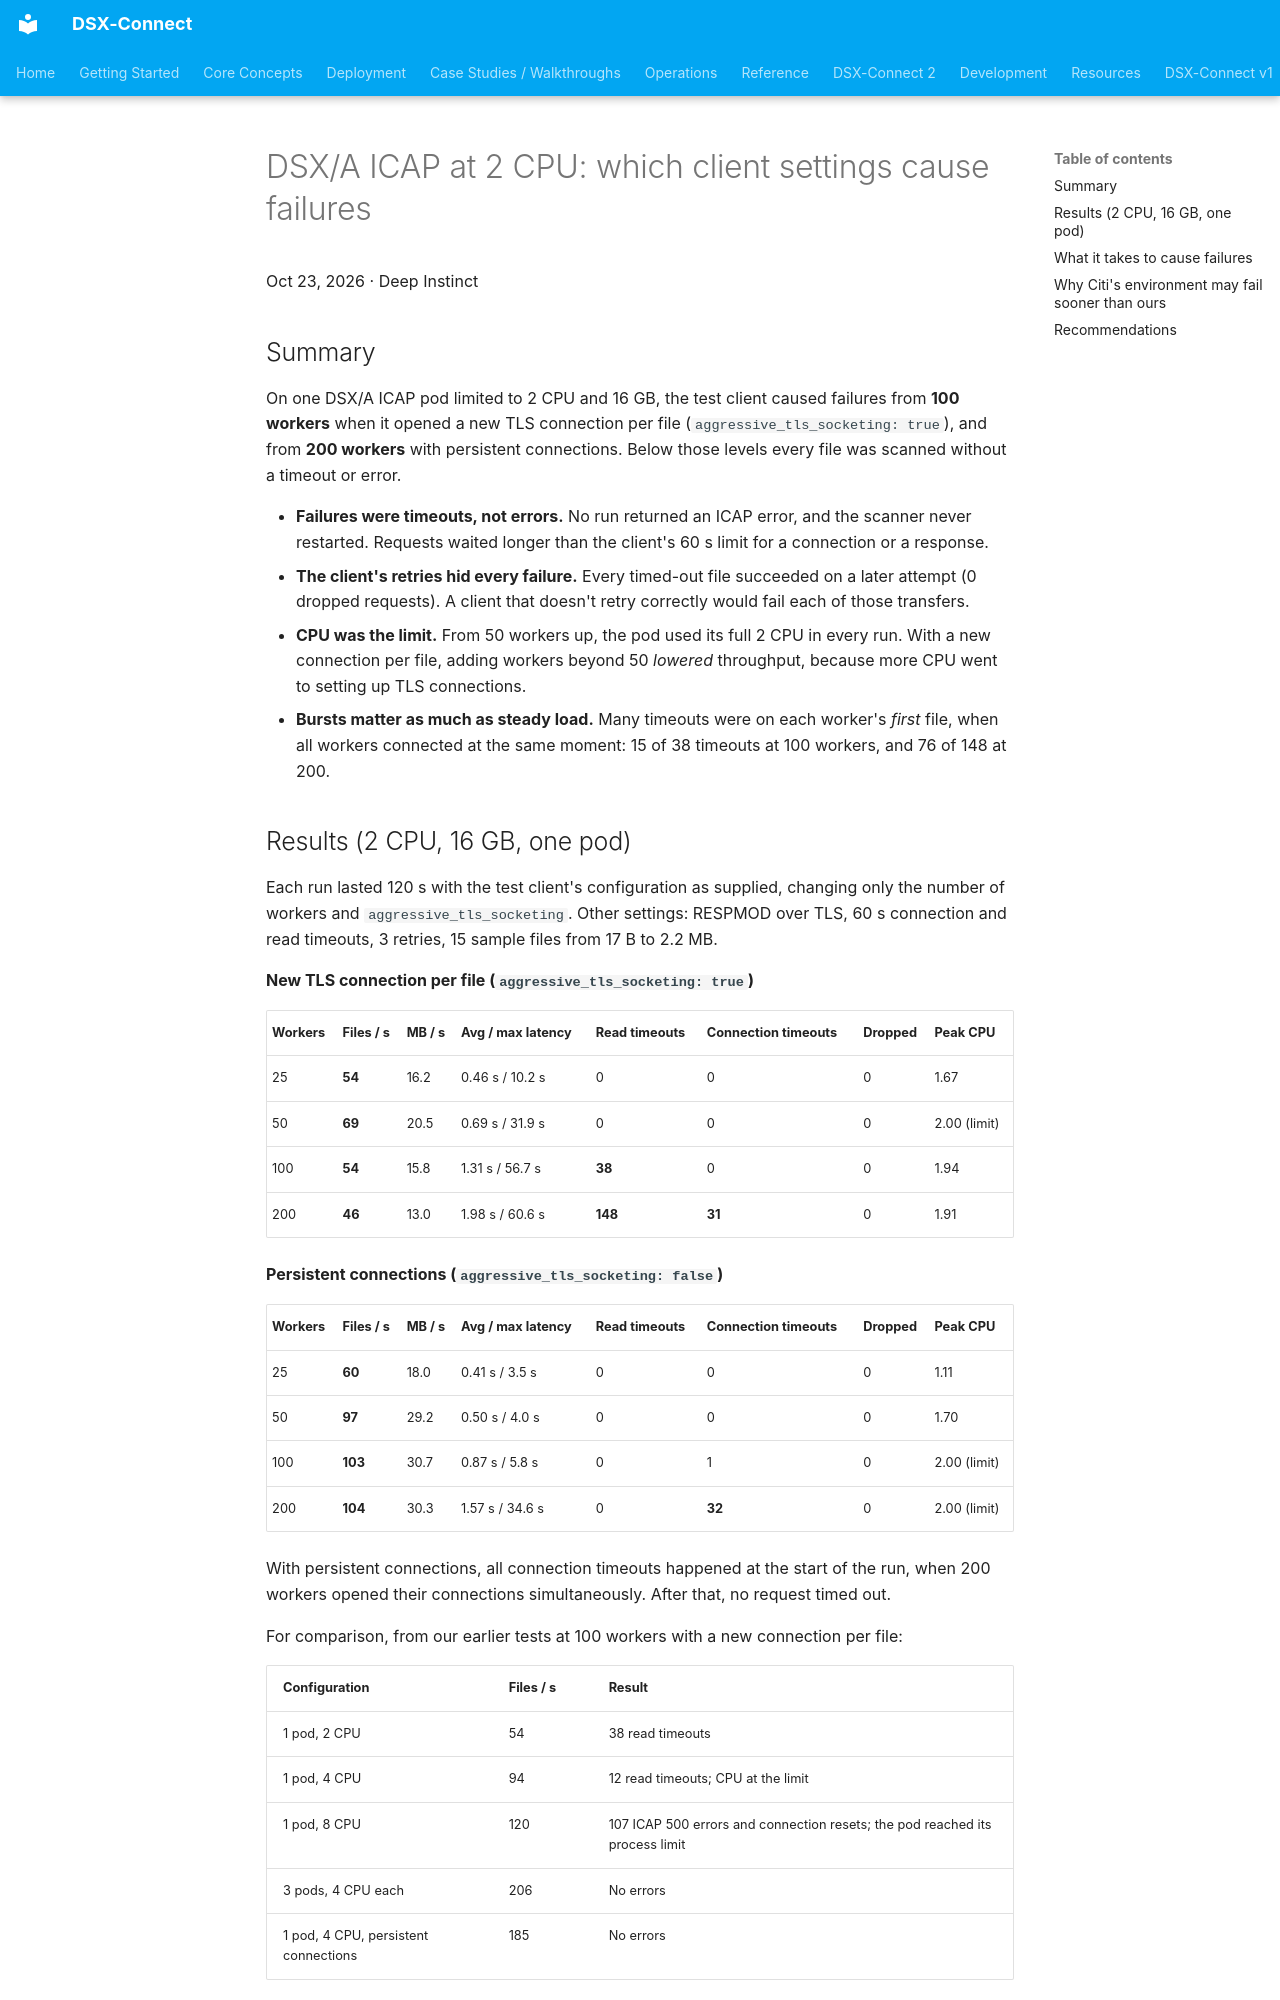

repository: deep-instinct/dsx-connect · page: runbooks/citi-icap-failure-envelope/index.html · generator: mkdocs

# DSX/A ICAP at 2 CPU: which client settings cause failures

Oct 23, 2026 · Deep Instinct

## Summary

On one DSX/A ICAP pod limited to 2 CPU and 16 GB, the test client caused failures from **100 workers** when it opened a new TLS connection per file (`aggressive_tls_socketing: true`), and from **200 workers** with persistent connections. Below those levels every file was scanned without a timeout or error.

- **Failures were timeouts, not errors.** No run returned an ICAP error, and the scanner never restarted. Requests waited longer than the client's 60 s limit for a connection or a response.
- **The client's retries hid every failure.** Every timed-out file succeeded on a later attempt (0 dropped requests). A client that doesn't retry correctly would fail each of those transfers.
- **CPU was the limit.** From 50 workers up, the pod used its full 2 CPU in every run. With a new connection per file, adding workers beyond 50 *lowered* throughput, because more CPU went to setting up TLS connections.
- **Bursts matter as much as steady load.** Many timeouts were on each worker's *first* file, when all workers connected at the same moment: 15 of 38 timeouts at 100 workers, and 76 of 148 at 200.

## Results (2 CPU, 16 GB, one pod)

Each run lasted 120 s with the test client's configuration as supplied, changing only the number of workers and `aggressive_tls_socketing`. Other settings: RESPMOD over TLS, 60 s connection and read timeouts, 3 retries, 15 sample files from 17 B to 2.2 MB.

**New TLS connection per file (`aggressive_tls_socketing: true`)**

| Workers | Files / s | MB / s | Avg / max latency | Read timeouts | Connection timeouts | Dropped | Peak CPU |
| --- | --- | --- | --- | --- | --- | --- | --- |
| 25 | **54** | 16.2 | 0.46 s / 10.2 s | 0 | 0 | 0 | 1.67 |
| 50 | **69** | 20.5 | 0.69 s / 31.9 s | 0 | 0 | 0 | 2.00 (limit) |
| 100 | **54** | 15.8 | 1.31 s / 56.7 s | **38** | 0 | 0 | 1.94 |
| 200 | **46** | 13.0 | 1.98 s / 60.6 s | **148** | **31** | 0 | 1.91 |

**Persistent connections (`aggressive_tls_socketing: false`)**

| Workers | Files / s | MB / s | Avg / max latency | Read timeouts | Connection timeouts | Dropped | Peak CPU |
| --- | --- | --- | --- | --- | --- | --- | --- |
| 25 | **60** | 18.0 | 0.41 s / 3.5 s | 0 | 0 | 0 | 1.11 |
| 50 | **97** | 29.2 | 0.50 s / 4.0 s | 0 | 0 | 0 | 1.70 |
| 100 | **103** | 30.7 | 0.87 s / 5.8 s | 0 | 1 | 0 | 2.00 (limit) |
| 200 | **104** | 30.3 | 1.57 s / 34.6 s | 0 | **32** | 0 | 2.00 (limit) |

With persistent connections, all connection timeouts happened at the start of the run, when 200 workers opened their connections simultaneously. After that, no request timed out.

For comparison, from our earlier tests at 100 workers with a new connection per file:

| Configuration | Files / s | Result |
| --- | --- | --- |
| 1 pod, 2 CPU | 54 | 38 read timeouts |
| 1 pod, 4 CPU | 94 | 12 read timeouts; CPU at the limit |
| 1 pod, 8 CPU | 120 | 107 ICAP 500 errors and connection resets; the pod reached its process limit |
| 3 pods, 4 CPU each | 206 | No errors |
| 1 pod, 4 CPU, persistent connections | 185 | No errors |

Adding CPU to a single pod moves the failure point but doesn't remove it. Above about 4 CPU, the failure changes from timeouts to errors. Spreading the load over several pods removed the failures.
